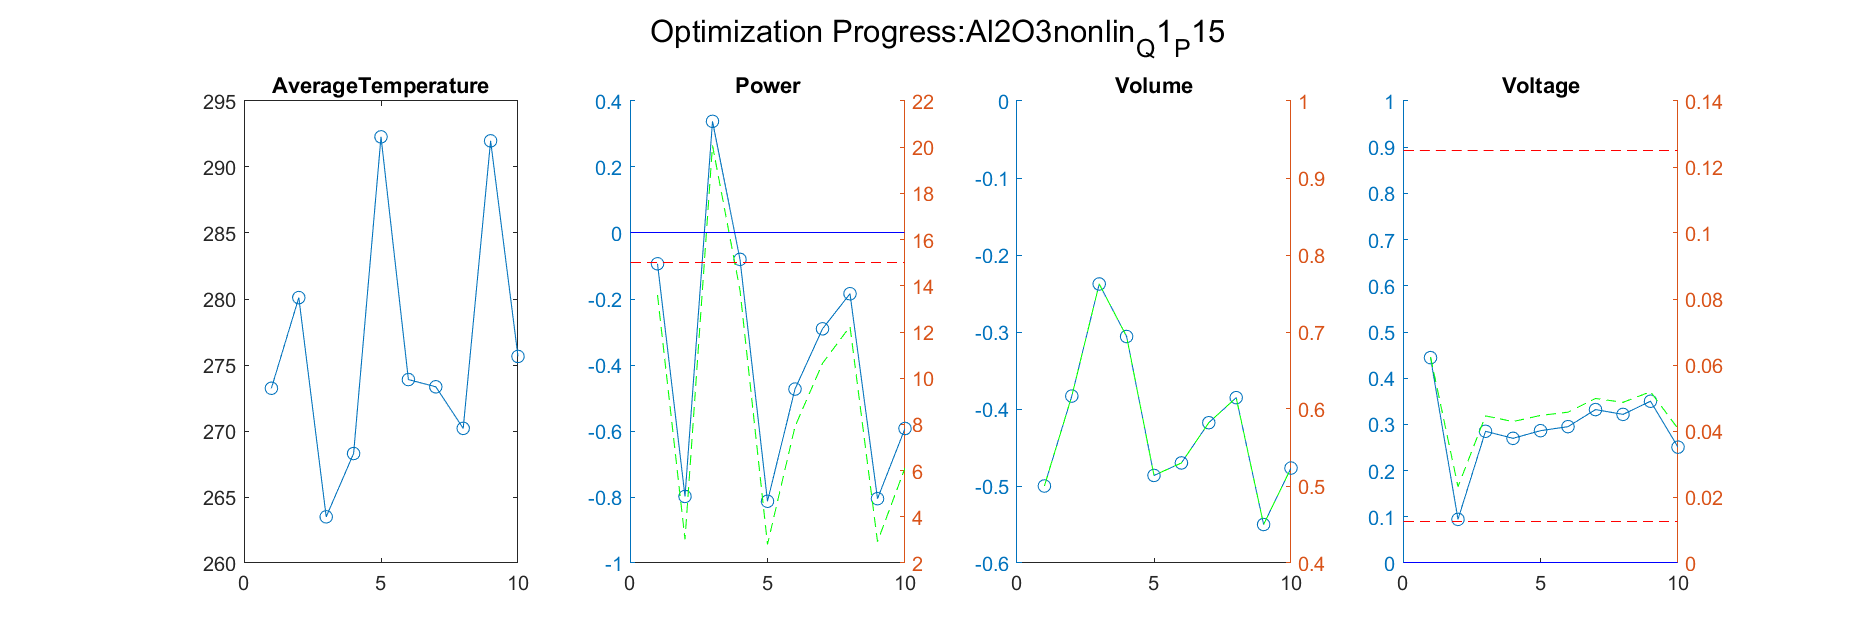

Source data for this figure (header and first rows):
Iteration, AverageTemperature, Power_value, Power_right_value, Volume_value, Volume_right_value, Voltage_value, Voltage_right_value
1, 280.1, -0.7983, 3.026, -0.3832, 0.6168, 0.09444, 0.02313
Iteration, AverageTemperature, Power_value, Power_right_value, Volume_value, Volume_right_value, Voltage_value, Voltage_right_value
1, 280.1, -0.7983, 3.026, -0.3832, 0.6168, 0.09444, 0.02313
2, 263.5, 0.3384, 20.08, -0.2376, 0.7624, 0.2851, 0.04458
Iteration, AverageTemperature, Power_value, Power_right_value, Volume_value, Volume_right_value, Voltage_value, Voltage_right_value
1, 280.1, -0.7983, 3.026, -0.3832, 0.6168, 0.09444, 0.02313
2, 263.5, 0.3384, 20.08, -0.2376, 0.7624, 0.2851, 0.04458
3, 268.3, -0.07988, 13.8, -0.3058, 0.6942, 0.2698, 0.04286
Iteration, AverageTemperature, Power_value, Power_right_value, Volume_value, Volume_right_value, Voltage_value, Voltage_right_value
1, 280.1, -0.7983, 3.026, -0.3832, 0.6168, 0.09444, 0.02313
2, 263.5, 0.3384, 20.08, -0.2376, 0.7624, 0.2851, 0.04458
3, 268.3, -0.07988, 13.8, -0.3058, 0.6942, 0.2698, 0.04286
4, 292.3, -0.813, 2.805, -0.4863, 0.5137, 0.2864, 0.04472
Iteration, AverageTemperature, Power_value, Power_right_value, Volume_value, Volume_right_value, Voltage_value, Voltage_right_value
1, 280.1, -0.7983, 3.026, -0.3832, 0.6168, 0.09444, 0.02313
2, 263.5, 0.3384, 20.08, -0.2376, 0.7624, 0.2851, 0.04458
3, 268.3, -0.07988, 13.8, -0.3058, 0.6942, 0.2698, 0.04286
4, 292.3, -0.813, 2.805, -0.4863, 0.5137, 0.2864, 0.04472
5, 273.9, -0.4729, 7.906, -0.47, 0.53, 0.2951, 0.0457
Iteration, AverageTemperature, Power_value, Power_right_value, Volume_value, Volume_right_value, Voltage_value, Voltage_right_value
1, 280.1, -0.7983, 3.026, -0.3832, 0.6168, 0.09444, 0.02313
2, 263.5, 0.3384, 20.08, -0.2376, 0.7624, 0.2851, 0.04458
3, 268.3, -0.07988, 13.8, -0.3058, 0.6942, 0.2698, 0.04286
4, 292.3, -0.813, 2.805, -0.4863, 0.5137, 0.2864, 0.04472
5, 273.9, -0.4729, 7.906, -0.47, 0.53, 0.2951, 0.0457
6, 273.3, -0.2903, 10.64, -0.4178, 0.5822, 0.332, 0.04985
Iteration, AverageTemperature, Power_value, Power_right_value, Volume_value, Volume_right_value, Voltage_value, Voltage_right_value
1, 280.1, -0.7983, 3.026, -0.3832, 0.6168, 0.09444, 0.02313
2, 263.5, 0.3384, 20.08, -0.2376, 0.7624, 0.2851, 0.04458
3, 268.3, -0.07988, 13.8, -0.3058, 0.6942, 0.2698, 0.04286
4, 292.3, -0.813, 2.805, -0.4863, 0.5137, 0.2864, 0.04472
5, 273.9, -0.4729, 7.906, -0.47, 0.53, 0.2951, 0.0457
6, 273.3, -0.2903, 10.64, -0.4178, 0.5822, 0.332, 0.04985
7, 270.2, -0.184, 12.24, -0.3853, 0.6147, 0.3217, 0.04869
Iteration, AverageTemperature, Power_value, Power_right_value, Volume_value, Volume_right_value, Voltage_value, Voltage_right_value
1, 280.1, -0.7983, 3.026, -0.3832, 0.6168, 0.09444, 0.02313
2, 263.5, 0.3384, 20.08, -0.2376, 0.7624, 0.2851, 0.04458
3, 268.3, -0.07988, 13.8, -0.3058, 0.6942, 0.2698, 0.04286
4, 292.3, -0.813, 2.805, -0.4863, 0.5137, 0.2864, 0.04472
5, 273.9, -0.4729, 7.906, -0.47, 0.53, 0.2951, 0.0457
6, 273.3, -0.2903, 10.64, -0.4178, 0.5822, 0.332, 0.04985
7, 270.2, -0.184, 12.24, -0.3853, 0.6147, 0.3217, 0.04869
8, 292, -0.805, 2.925, -0.55, 0.45, 0.3502, 0.05189
Iteration, AverageTemperature, Power_value, Power_right_value, Volume_value, Volume_right_value, Voltage_value, Voltage_right_value
1, 280.1, -0.7983, 3.026, -0.3832, 0.6168, 0.09444, 0.02313
2, 263.5, 0.3384, 20.08, -0.2376, 0.7624, 0.2851, 0.04458
3, 268.3, -0.07988, 13.8, -0.3058, 0.6942, 0.2698, 0.04286
4, 292.3, -0.813, 2.805, -0.4863, 0.5137, 0.2864, 0.04472
5, 273.9, -0.4729, 7.906, -0.47, 0.53, 0.2951, 0.0457
6, 273.3, -0.2903, 10.64, -0.4178, 0.5822, 0.332, 0.04985
7, 270.2, -0.184, 12.24, -0.3853, 0.6147, 0.3217, 0.04869
8, 292, -0.805, 2.925, -0.55, 0.45, 0.3502, 0.05189
9, 275.6, -0.5924, 6.114, -0.4767, 0.5233, 0.2508, 0.04071
